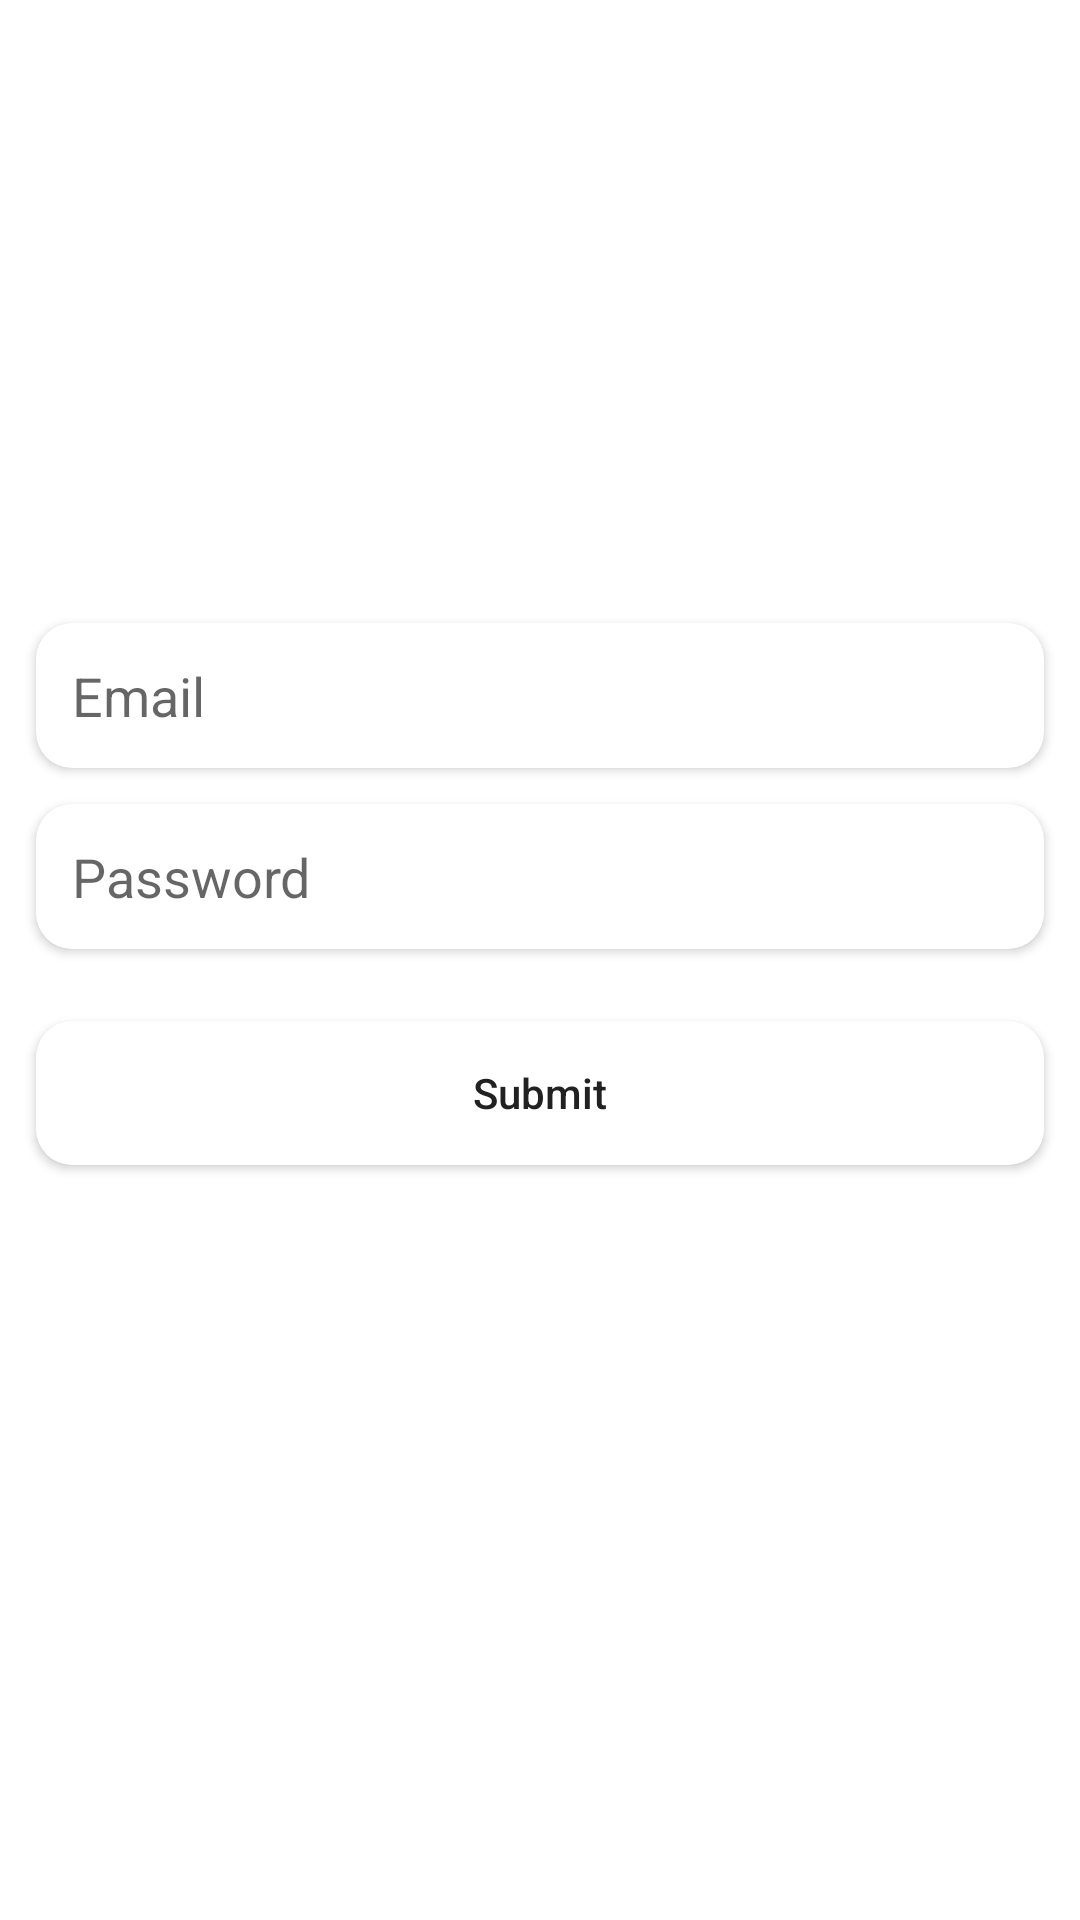

This screen was rendered from an Android layout file. Write that file and the resources it references.
<!-- AndroidManifest.xml: application theme Theme.Myapp -->
<!-- res/layout/activity_register.xml -->
<?xml version="1.0" encoding="utf-8"?>
<androidx.coordinatorlayout.widget.CoordinatorLayout xmlns:android="http://schemas.android.com/apk/res/android"
    xmlns:app="http://schemas.android.com/apk/res-auto"
    xmlns:tools="http://schemas.android.com/tools"
    android:id="@+id/main"
    android:layout_width="match_parent"
    android:layout_height="match_parent"
    android:fitsSystemWindows="true"
    tools:context=".presentation.register.RegisterActivity">

    <androidx.appcompat.widget.LinearLayoutCompat
        android:layout_width="match_parent"
        android:layout_height="match_parent"
        android:gravity="center"
        android:paddingBottom="44dp"
        android:orientation="vertical">

        <TextView
            android:id="@+id/textError"
            android:layout_width="wrap_content"
            android:layout_height="wrap_content"
            android:textColor="@android:color/holo_red_dark"
            android:visibility="gone"
            android:layout_gravity="center"
            android:layout_marginBottom="24dp"
            />

        <TextView
            android:id="@+id/textSucces"
            android:layout_width="wrap_content"
            android:layout_height="wrap_content"
            android:textColor="@color/success"
            android:visibility="gone"
            android:layout_gravity="center"
            android:layout_marginBottom="24dp"
            />


        <androidx.appcompat.widget.AppCompatEditText
            android:id="@+id/editTextEmail"
            android:layout_width="match_parent"
            android:layout_height="wrap_content"
            android:layout_marginHorizontal="12dp"
            android:background="@drawable/search_bg"
            android:elevation="2dp"
            android:focusable="true"
            android:focusableInTouchMode="true"
            android:hint="Email"
            android:imeOptions="normal"
            android:inputType="textEmailAddress"
            android:padding="12dp"
            android:singleLine="true"
            android:textSize="18sp"
            app:layout_constraintBottom_toBottomOf="parent"
            app:layout_constraintEnd_toEndOf="parent"
            app:layout_constraintStart_toStartOf="parent"
            app:layout_constraintTop_toTopOf="parent" />

        <androidx.appcompat.widget.AppCompatEditText
            android:id="@+id/editTextPassword"
            android:layout_width="match_parent"
            android:layout_height="wrap_content"
            android:layout_marginHorizontal="12dp"
            android:layout_marginVertical="12dp"
            android:background="@drawable/search_bg"
            android:elevation="2dp"
            android:focusable="true"
            android:focusableInTouchMode="true"
            android:hint="Password"
            android:imeOptions="normal"
            android:inputType="textPassword"
            android:padding="12dp"
            android:shadowColor="@color/background"
            android:singleLine="true"
            android:textSize="18sp"
            app:layout_constraintEnd_toEndOf="parent"
            app:layout_constraintStart_toStartOf="parent"
            app:layout_constraintTop_toBottomOf="@+id/editTextEmail" />

        <androidx.appcompat.widget.AppCompatButton
            android:id="@+id/buttonSubmit"
            android:layout_width="match_parent"
            android:layout_height="wrap_content"
            android:layout_marginHorizontal="12dp"
            android:layout_marginTop="12dp"
            android:background="@drawable/search_bg"
            android:text="Submit"
            android:textAllCaps="false"
            app:layout_constraintEnd_toEndOf="parent"
            app:layout_constraintStart_toStartOf="parent"
            app:layout_constraintTop_toBottomOf="@+id/editTextPassword" />
    </androidx.appcompat.widget.LinearLayoutCompat>

</androidx.coordinatorlayout.widget.CoordinatorLayout>
<!-- resources referenced by this layout -->
<resources>
  <color name="background">#F5F5F5</color>
  <color name="success">#388E3C</color>
  <!-- drawable search_bg (drawable) -->
  <?xml version="1.0" encoding="utf-8"?>
  <selector xmlns:android="http://schemas.android.com/apk/res/android">
      <item>
          <shape android:shape="rectangle">
              <solid android:color="@color/surface"/>
              <corners android:radius="12dp"/>
          </shape>
      </item>
  </selector>
  <style name="Theme.Myapp" parent="Base.Theme.Myapp" />
  <color name="surface">#FFFFFF</color>
  <style name="Base.Theme.Myapp" parent="Theme.AppCompat.Light.NoActionBar">
          
          <item name="colorPrimary">@color/colorPrimary</item>
          <item name="colorPrimaryDark">@color/colorPrimaryDark</item>
          <item name="colorAccent">@color/colorAccent</item>
  
          
          <item name="android:windowBackground">@color/surface</item>
  
          
          <item name="android:textColorPrimary">@color/textPrimary</item>
          <item name="android:textColorSecondary">@color/textSecondary</item>
  
          
          <item name="android:navigationBarColor">@color/colorPrimaryDark</item>
          <item name="android:statusBarColor">@color/colorPrimaryDark</item>
      </style>
  <color name="colorPrimary">#1976D2</color>
  <color name="colorPrimaryDark">#0D47A1</color>
  <color name="colorAccent">#388E3C</color>
  <color name="textPrimary">#212121</color>
  <color name="textSecondary">#757575</color>
</resources>
